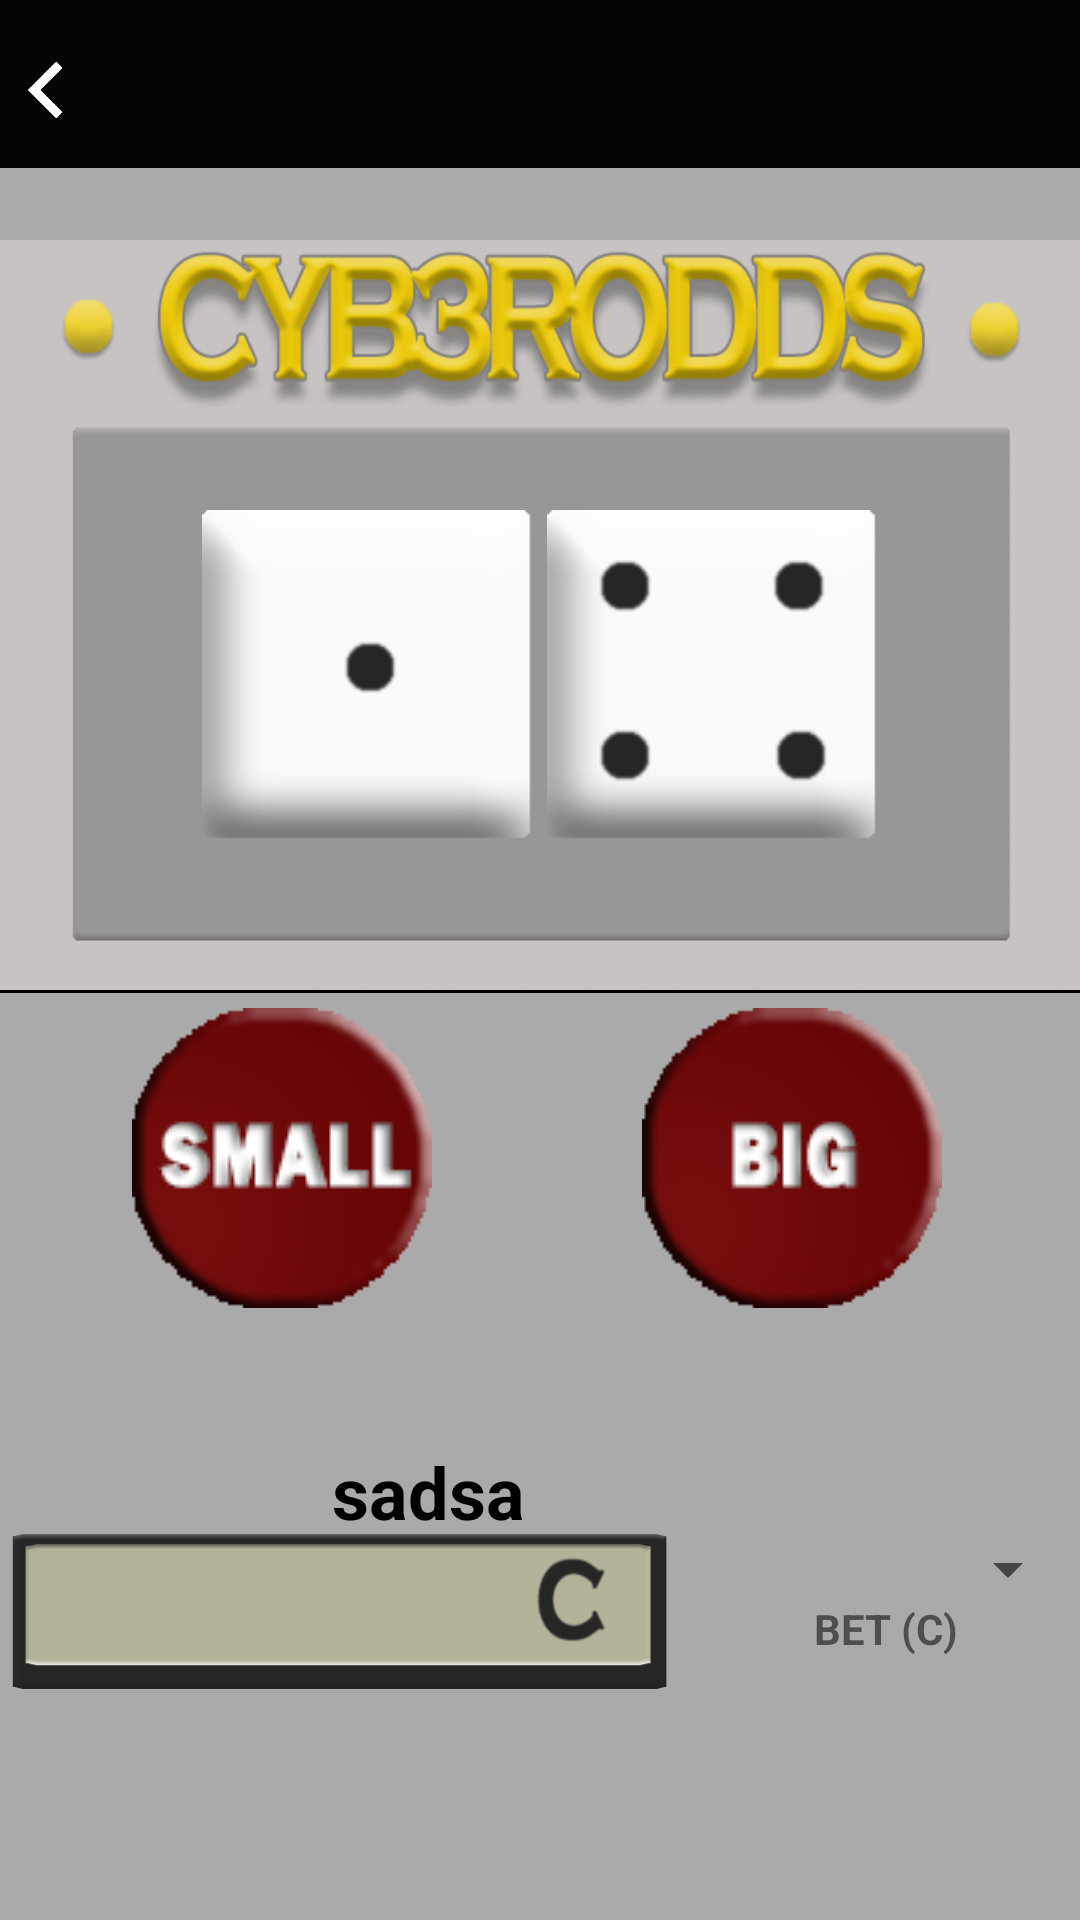

Here is an Android app screen rendered from its layout file. Give the layout XML and the strings, colors and styles it references.
<!-- AndroidManifest.xml: activity theme AppTheme -->
<!-- res/layout/activity_dices_game.xml -->
<?xml version="1.0" encoding="utf-8"?>
<android.support.design.widget.CoordinatorLayout xmlns:android="http://schemas.android.com/apk/res/android"
    xmlns:app="http://schemas.android.com/apk/res-auto"
    xmlns:tools="http://schemas.android.com/tools"
    android:layout_width="match_parent"
    android:layout_height="match_parent"
    tools:context="enterprise.minura.cyb3rodds.games.DicesGameActivity">
    <include layout="@layout/content_dices_game" />

    <android.support.v7.widget.Toolbar
        android:layout_width="match_parent"
        android:layout_height="wrap_content"
        android:theme="@style/AppTheme.AppBarOverlay">


    </android.support.v7.widget.Toolbar>

    <android.support.v7.widget.Toolbar
        android:id="@+id/toolbar"
        android:layout_width="match_parent"
        android:layout_height="?attr/actionBarSize"
        android:background="?attr/colorPrimary"
        app:popupTheme="@style/AppTheme.PopupOverlay"

        >


    </android.support.v7.widget.Toolbar>


    <ImageView
        android:layout_width="30dp"
        android:layout_height="60dp"
        android:src="@drawable/bac"
        android:onClick="Back"
        />

</android.support.design.widget.CoordinatorLayout>
<!-- res/layout/content_dices_game.xml (included above) -->
<?xml version="1.0" encoding="utf-8"?>
<LinearLayout xmlns:android="http://schemas.android.com/apk/res/android"
    xmlns:app="http://schemas.android.com/apk/res-auto"
    xmlns:tools="http://schemas.android.com/tools"
    android:layout_width="match_parent"
    android:layout_height="match_parent"
    tools:context="enterprise.minura.cyb3rodds.games.DicesGameActivity"
    android:orientation="vertical"
    android:background="@color/colorAlmostWhite3"
    >

    <LinearLayout
        android:layout_marginTop="80dp"
        android:layout_width="match_parent"
        android:layout_height="250dp"
        android:orientation="horizontal"
        android:gravity="center"
        android:background="@drawable/cyberdices">

        <ImageView
            android:id="@+id/dice1"
            android:layout_marginTop="20dp"
            android:layout_width="110dp"
            android:layout_height="110dp"
            android:background="@drawable/diceone"/>

        <ImageView
            android:id="@+id/dice2"
            android:layout_marginTop="20dp"
            android:layout_width="110dp"
            android:layout_height="110dp"
            android:layout_marginLeft="5dp"
            android:background="@drawable/dicefour"/>

    </LinearLayout>
<View
    android:layout_width="match_parent"
    android:layout_height="1dp"
    android:background="@android:color/black"/>
    <LinearLayout
        android:layout_width="match_parent"
        android:layout_height="100dp"
        android:orientation="horizontal"
        android:layout_marginTop="5dp"
        android:layout_marginLeft="20dp">

        <ImageView
            android:id="@+id/betmenor"
            android:layout_width="100dp"
            android:layout_height="100dp"
            android:background="@drawable/btsoff"
            android:layout_marginLeft="24dp"
            />

        <ImageView
            android:id="@+id/result"
            android:layout_width="70dp"
            android:layout_height="50dp" />

        <ImageView
            android:id="@+id/betmaior"
            android:layout_width="100dp"
            android:layout_height="100dp"
            android:background="@drawable/btboff"

            />


    </LinearLayout>
    <LinearLayout
        android:layout_width="match_parent"
        android:layout_height="match_parent"
        android:orientation="horizontal">


    <RelativeLayout
    android:layout_width="230dp"
    android:layout_height="match_parent">
    <ImageView
        android:layout_width="match_parent"
        android:layout_height="match_parent"
        android:src="@drawable/cyb3rslotmoney"/>
    <TextView
        android:id="@+id/cyber"
        android:layout_width="200dp"
        android:layout_height="match_parent"
        android:gravity="end"
        android:paddingTop="45dp"
        android:paddingRight="25dp"
        android:text="sadsa"
        android:textSize="24dp"
        android:textStyle="bold"
        android:textColor="@android:color/black"/>
    </RelativeLayout>



    <LinearLayout
        android:layout_width="match_parent"
        android:layout_height="50dp"
        android:orientation="vertical"
        android:layout_gravity="center">
        <Spinner
            android:id="@+id/spinner"
            android:layout_width="100dp"
            android:layout_height="20dp"
            android:layout_gravity="right"></Spinner>
        <TextView
            android:layout_width="match_parent"
            android:layout_height="20dp"
            android:text="BET (C)"
            android:textStyle="bold"
            android:gravity="center"
            />

    </LinearLayout>

    <LinearLayout
        android:layout_width="match_parent"
        android:layout_height="100dp"
        android:orientation="vertical">



    </LinearLayout>

</LinearLayout>

</LinearLayout>
<!-- resources referenced by this layout -->
<resources>
  <color name="colorAlmostWhite3">#abaaaa</color>
  <!-- drawable bac: png bitmap (drawable, 510 bytes) -->
  <!-- drawable btboff: png bitmap (drawable, 7042 bytes) -->
  <!-- drawable btsoff: png bitmap (drawable, 7991 bytes) -->
  <!-- drawable cyb3rslotmoney: png bitmap (drawable, 7730 bytes) -->
  <!-- drawable cyberdices: png bitmap (drawable, 107275 bytes) -->
  <!-- drawable dicefour: png bitmap (drawable, 3112 bytes) -->
  <!-- drawable diceone: png bitmap (drawable, 2408 bytes) -->
  <style name="AppTheme.AppBarOverlay" parent="ThemeOverlay.AppCompat.Dark.ActionBar" />
  <style name="AppTheme.PopupOverlay" parent="ThemeOverlay.AppCompat.Light" />
  <style name="AppTheme" parent="Theme.AppCompat.Light.DarkActionBar">
          
          <item name="colorPrimary">@color/colorPrimary</item>
          <item name="colorPrimaryDark">@color/colorPrimaryDark</item>
          <item name="colorAccent">@color/colorAccent</item>
          <item name="windowActionBar">false</item>
          <item name="windowNoTitle">true</item>
      </style>
  <color name="colorPrimary">#050505</color>
  <color name="colorPrimaryDark">#303F9F</color>
  <color name="colorAccent">#FF4081</color>
</resources>
